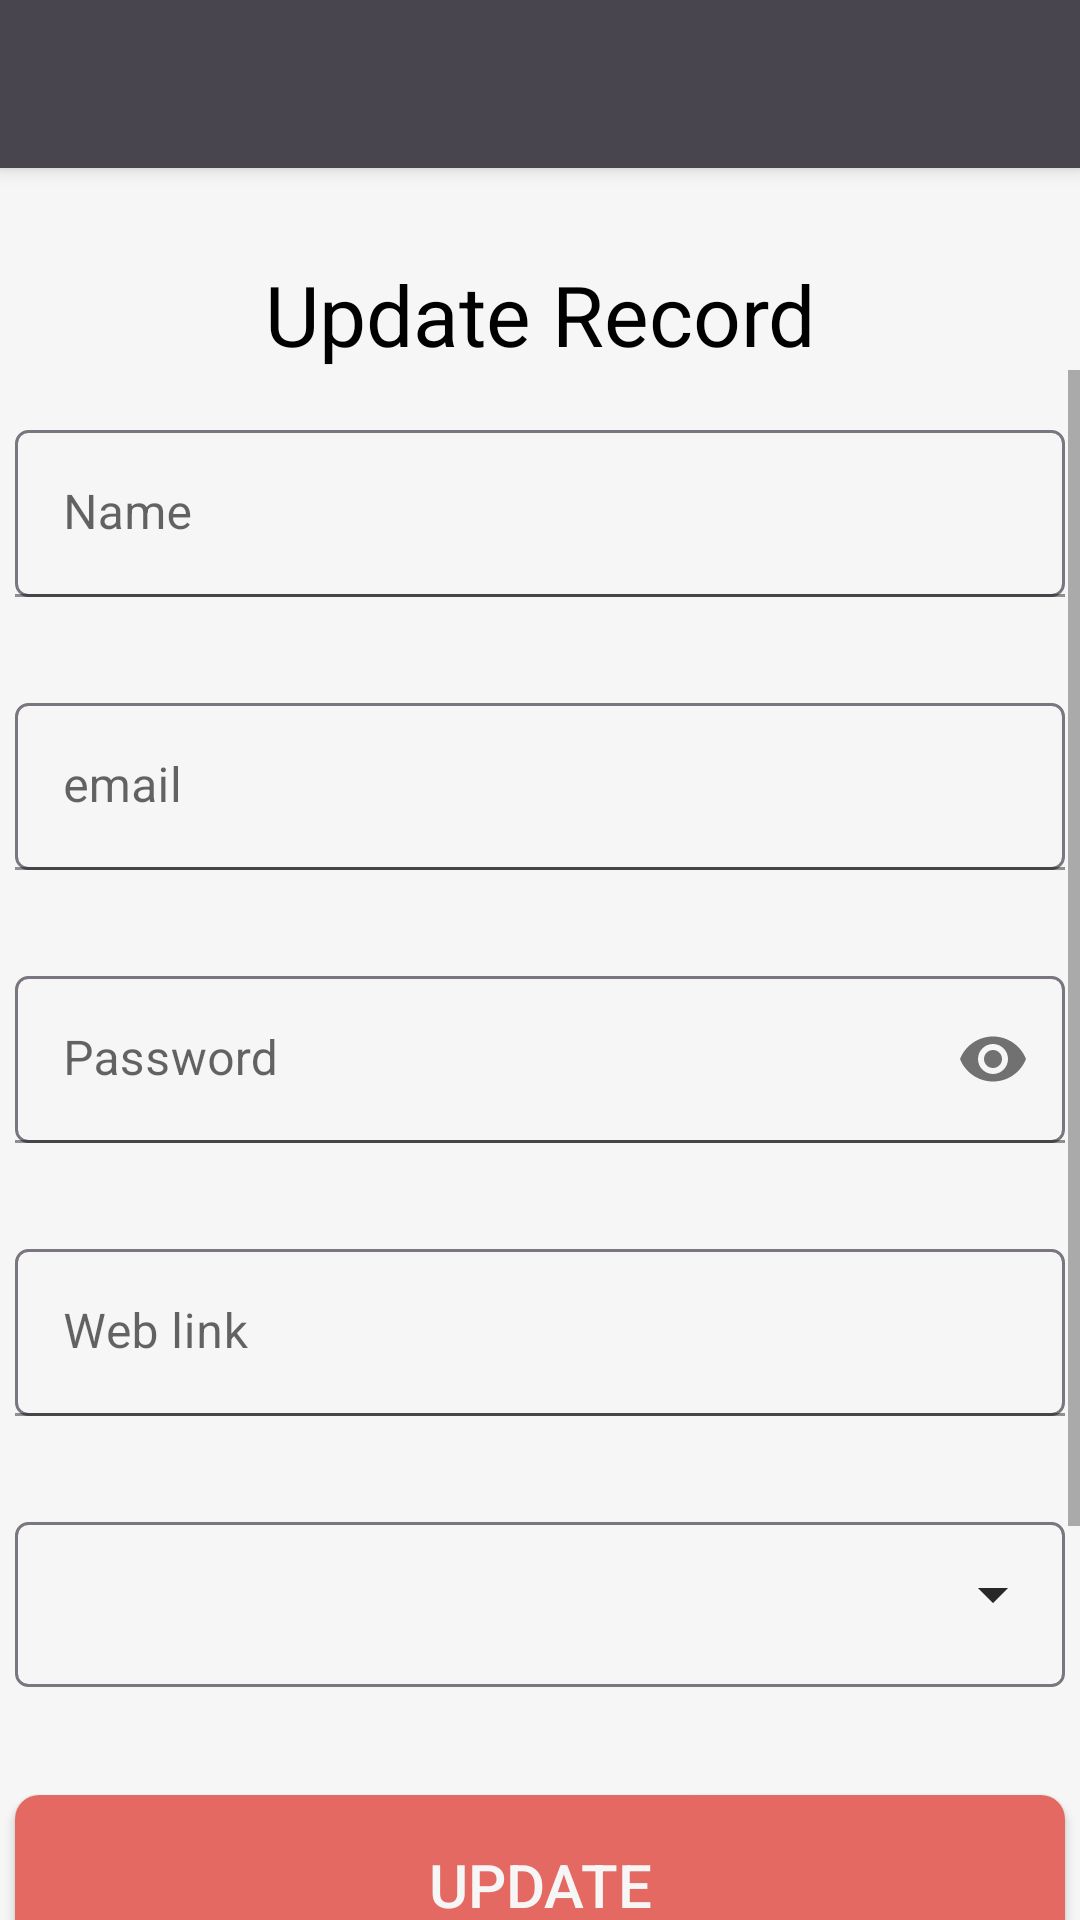

Write the Android layout XML for this screen, with the resource values it uses.
<!-- AndroidManifest.xml: application theme Theme.Secure -->
<!-- res/layout/update_record.xml -->
<?xml version="1.0" encoding="utf-8"?>
<LinearLayout xmlns:android="http://schemas.android.com/apk/res/android"
    xmlns:tools="http://schemas.android.com/tools"
    android:layout_width="match_parent"
    android:layout_height="match_parent"
    xmlns:app="http://schemas.android.com/apk/res-auto"
    android:background="@color/white"
    android:orientation="vertical"
    android:filterTouchesWhenObscured="true">

    
    <include
        android:id="@+id/toolbar"
        layout="@layout/toolbar" />

    
    <TextView
        android:id="@+id/textView2"
        android:layout_width="match_parent"
        android:layout_height="wrap_content"
        android:layout_marginTop="30dp"
        android:gravity="center_horizontal"
        android:text="Update Record"
        android:textColor="@color/black"
        android:textSize="28sp" />

    <ScrollView
        android:layout_width="match_parent"
        android:layout_height="470dp">

        <LinearLayout
            android:layout_width="match_parent"
            android:layout_height="wrap_content"
            android:orientation="vertical">

            
            <com.google.android.material.textfield.TextInputLayout
                android:layout_width="350dp"
                android:layout_height="wrap_content"
                android:layout_gravity="center_horizontal"
                android:layout_marginTop="20dp"
                app:errorEnabled="true">

                <com.google.android.material.textfield.TextInputEditText
                    android:id="@+id/text_input_name"
                    android:layout_width="match_parent"
                    android:layout_height="wrap_content"
                    android:background="@drawable/customer_input"
                    android:hint="Name"
                    android:inputType="text" />
            </com.google.android.material.textfield.TextInputLayout>

            
            <com.google.android.material.textfield.TextInputLayout
                android:layout_width="350dp"
                android:layout_height="wrap_content"
                android:layout_gravity="center_horizontal"
                app:errorEnabled="true">

                <com.google.android.material.textfield.TextInputEditText
                    android:id="@+id/text_input_email"
                    android:layout_width="match_parent"
                    android:layout_height="wrap_content"
                    android:layout_marginTop="15dp"
                    android:background="@drawable/customer_input"
                    android:hint="email"
                    android:inputType="textEmailAddress" />
            </com.google.android.material.textfield.TextInputLayout>

            
            <com.google.android.material.textfield.TextInputLayout
                android:layout_width="350dp"
                android:layout_height="wrap_content"
                android:layout_gravity="center_horizontal"
                app:errorEnabled="true"
                app:passwordToggleEnabled="true">

                <com.google.android.material.textfield.TextInputEditText
                    android:id="@+id/text_input_password"
                    android:layout_width="match_parent"
                    android:layout_height="wrap_content"
                    android:layout_marginTop="15dp"
                    android:background="@drawable/customer_input"
                    android:hint="Password"
                    android:inputType="textPassword" />

            </com.google.android.material.textfield.TextInputLayout>

            
            <com.google.android.material.textfield.TextInputLayout
                android:id="@+id/dropdownText"
                android:layout_width="350dp"
                android:layout_height="wrap_content"
                android:layout_gravity="center_horizontal"
                app:errorEnabled="true">

                <com.google.android.material.textfield.TextInputEditText
                    android:id="@+id/text_input_webLink"
                    android:layout_width="match_parent"
                    android:layout_height="wrap_content"
                    android:layout_marginTop="15dp"
                    android:background="@drawable/customer_input"
                    android:hint="Web link"
                    android:inputType="textShortMessage" />
            </com.google.android.material.textfield.TextInputLayout>

            <com.google.android.material.textfield.TextInputLayout
                android:id="@+id/text_input_Logo"
                style="@style/Widget.MaterialComponents.TextInputLayout.OutlinedBox.Dense.ExposedDropdownMenu"
                android:layout_width="350dp"
                android:layout_height="55dp"
                android:layout_gravity="center_horizontal"
                android:layout_marginTop="15dp"
                android:layout_marginBottom="22dp"
                android:background="@drawable/customer_input">

                <ImageView
                    android:id="@+id/imageLogo"
                    android:layout_width="40dp"
                    android:layout_height="40dp"
                    android:layout_marginLeft="9dp"
                    android:layout_marginTop="-42dp"
                    android:background="@drawable/circle_photo"
                    tools:visibility="visible" />

                <Spinner
                    android:id="@+id/spinner_icon"
                    android:layout_width="290dp"
                    android:layout_height="65dp"
                    android:layout_gravity="right"
                    android:layout_marginTop="-55dp"
                    android:contentDescription="dropdown"
                    android:inputType="none" />
            </com.google.android.material.textfield.TextInputLayout>

            
            <com.google.android.material.textfield.TextInputLayout
                android:layout_width="350dp"
                android:layout_height="wrap_content"
                android:layout_gravity="center_horizontal"
                app:errorEnabled="true">

                <com.google.android.material.textfield.TextInputEditText
                    android:id="@+id/text_input_Note"
                    android:layout_width="match_parent"
                    android:layout_height="77dp"
                    android:layout_marginTop="15dp"
                    android:background="@drawable/customer_input"
                    android:hint="Note"
                    android:inputType="textLongMessage" />
            </com.google.android.material.textfield.TextInputLayout>


        </LinearLayout>
    </ScrollView>

    
    <androidx.appcompat.widget.AppCompatButton
        android:id="@+id/updateRecord"
        android:layout_width="350dp"
        android:layout_height="60dp"
        android:onClick="confirmInput"
        android:layout_gravity="center_horizontal"
        android:text="Update"
        android:textSize="20sp"
        android:shadowColor="@color/white"
        android:background="@drawable/custom_button"
        android:layout_marginTop="5dp"
        android:textColor="@color/white" />
    
    <androidx.appcompat.widget.AppCompatButton
        android:visibility="invisible"
        android:layout_width="390dp"
        android:layout_height="60dp"
        android:onClick="confirmInput"
        android:layout_gravity="center_horizontal"
        android:text="Update"
        android:textSize="20sp"
        android:shadowColor="@color/white"
        android:background="@drawable/custom_button"
        android:layout_marginTop="15dp"
        android:textColor="@color/white" />

</LinearLayout>
<!-- res/layout/toolbar.xml (included above) -->
<?xml version="1.0" encoding="utf-8"?>
<androidx.appcompat.widget.Toolbar xmlns:android="http://schemas.android.com/apk/res/android"

    android:layout_width="match_parent"
    android:layout_height="wrap_content"
    xmlns:app="http://schemas.android.com/apk/res-auto"
    android:background="@color/dark_grey"
    android:elevation="4dp"
    android:theme="@style/ThemeOverlay.AppCompat.Dark.ActionBar"
    app:popupTheme="@style/ThemeOverlay.MyPopupTheme"
    android:filterTouchesWhenObscured="true">

</androidx.appcompat.widget.Toolbar>
<!-- resources referenced by this layout -->
<resources>
  <color name="black">#FF000000</color>
  <color name="dark_grey">#49454F</color>
  <color name="white">#F6F6F6</color>
  <!-- drawable custom_button (drawable) -->
  <?xml version="1.0" encoding="utf-8"?>
  <shape xmlns:android="http://schemas.android.com/apk/res/android">
      <corners  android:radius="8dp"/>
      <solid android:color="@color/orange_pink"></solid>
  </shape>
  <!-- drawable customer_input (drawable) -->
  <?xml version="1.0" encoding="utf-8"?>
  <shape xmlns:android="http://schemas.android.com/apk/res/android">
      <corners  android:radius="4dp"/>
      <solid android:color="@color/white"></solid>
      <stroke android:width="1dip" android:color="@color/outline"/>
  </shape>
  <style name="ThemeOverlay.MyPopupTheme" parent="Theme.AppCompat.Light">
          <item name="android:colorBackground">@color/dark_grey</item>
          <item name="android:textColor">@color/white</item>
          <item name="android:layout_width">match_parent</item>
      </style>
  <style name="Theme.Secure" parent="Theme.MaterialComponents.DayNight.NoActionBar">
          
          <item name="colorPrimary">@color/purple_500</item>
          <item name="colorPrimaryVariant">@color/purple_700</item>
          <item name="colorOnPrimary">@color/white</item>
          
          <item name="colorSecondary">@color/teal_200</item>
  
          <item name="colorOnSecondary">@color/pure_white</item>
  
          
          <item name="android:statusBarColor">?attr/colorPrimaryVariant</item>
          
  
      </style>
  <color name="orange_pink">#E46962</color>
  <color name="outline">#7A757F</color>
  <color name="purple_500">#49454F</color>
  <color name="purple_700">#49454F</color>
  <color name="teal_200">#E46962</color>
  <color name="pure_white">#FFF</color>
</resources>
